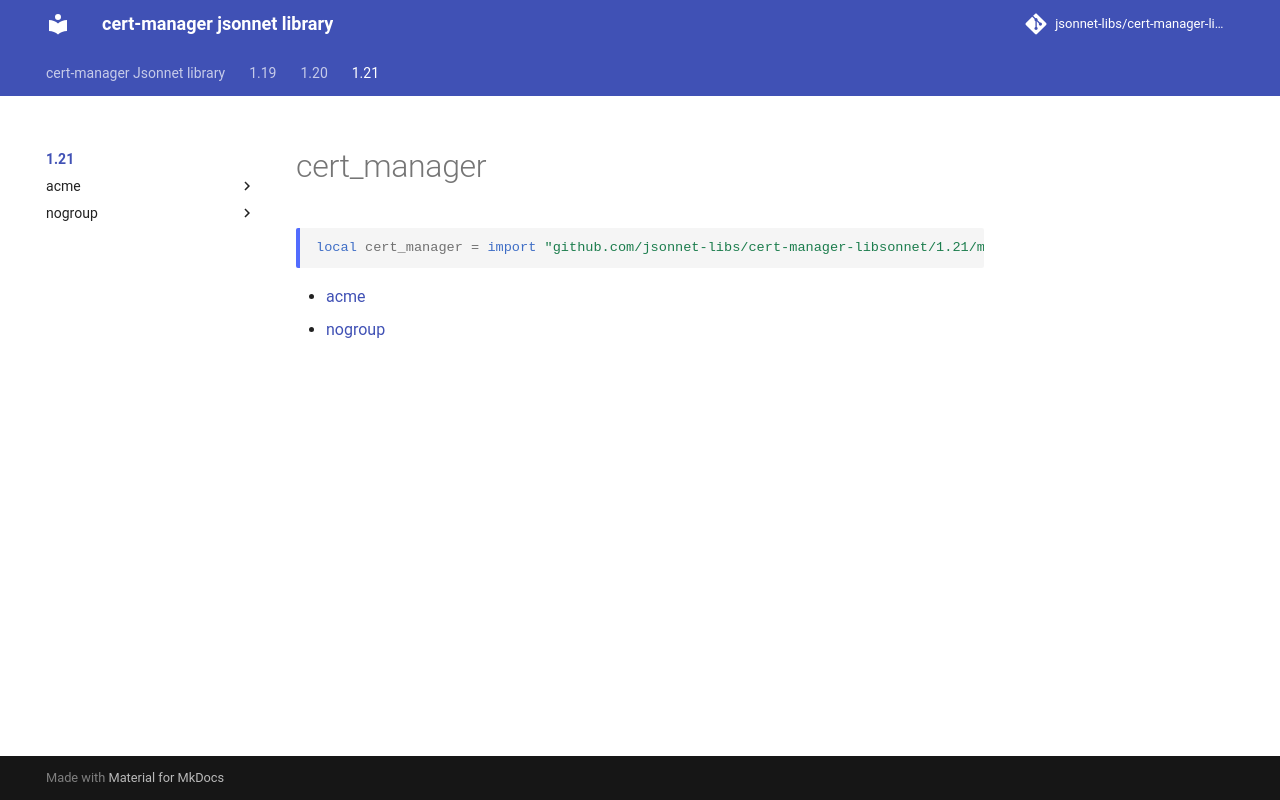

repository: jsonnet-libs/cert-manager-libsonnet · page: 1.21/index.html · generator: mkdocs

---
permalink: /1.21/
---

# cert_manager

```jsonnet
local cert_manager = import "github.com/jsonnet-libs/cert-manager-libsonnet/1.21/main.libsonnet"
```



* [acme](acme/index.md)
* [nogroup](nogroup/index.md)
